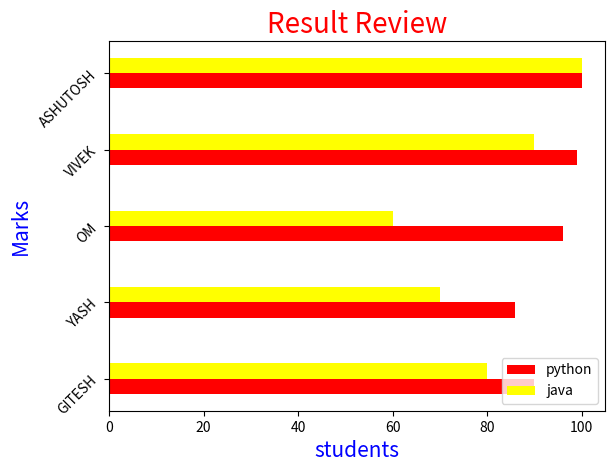

Write Python code to recreate this figure.
import matplotlib.pyplot as plt
import numpy as np


x =["GITESH","YASH","OM","VIVEK","ASHUTOSH"]
y =[90,86,96,99,100]
z = [80,70,60,90,100]
width = 0.2

p = np.arange(len(x))
p1 =[i + width for i in p]


plt.xlabel("students",fontsize=15,color="blue")
plt.ylabel("Marks",fontsize=15,color="blue")
plt.title("Result Review",fontsize=20,color="red")

# when we want horizontal bar graph we just use barh instead of bar
plt.barh(p,y,width ,color = "red",label = "python")
plt.barh(p1,z,width ,color = "yellow",label = "java")

# we use yticks to change the position of y axis lable and we can also rotate the lable using rotation parameter
plt.yticks(p + width/2,x,rotation = 45)


plt.legend()
plt.show()
